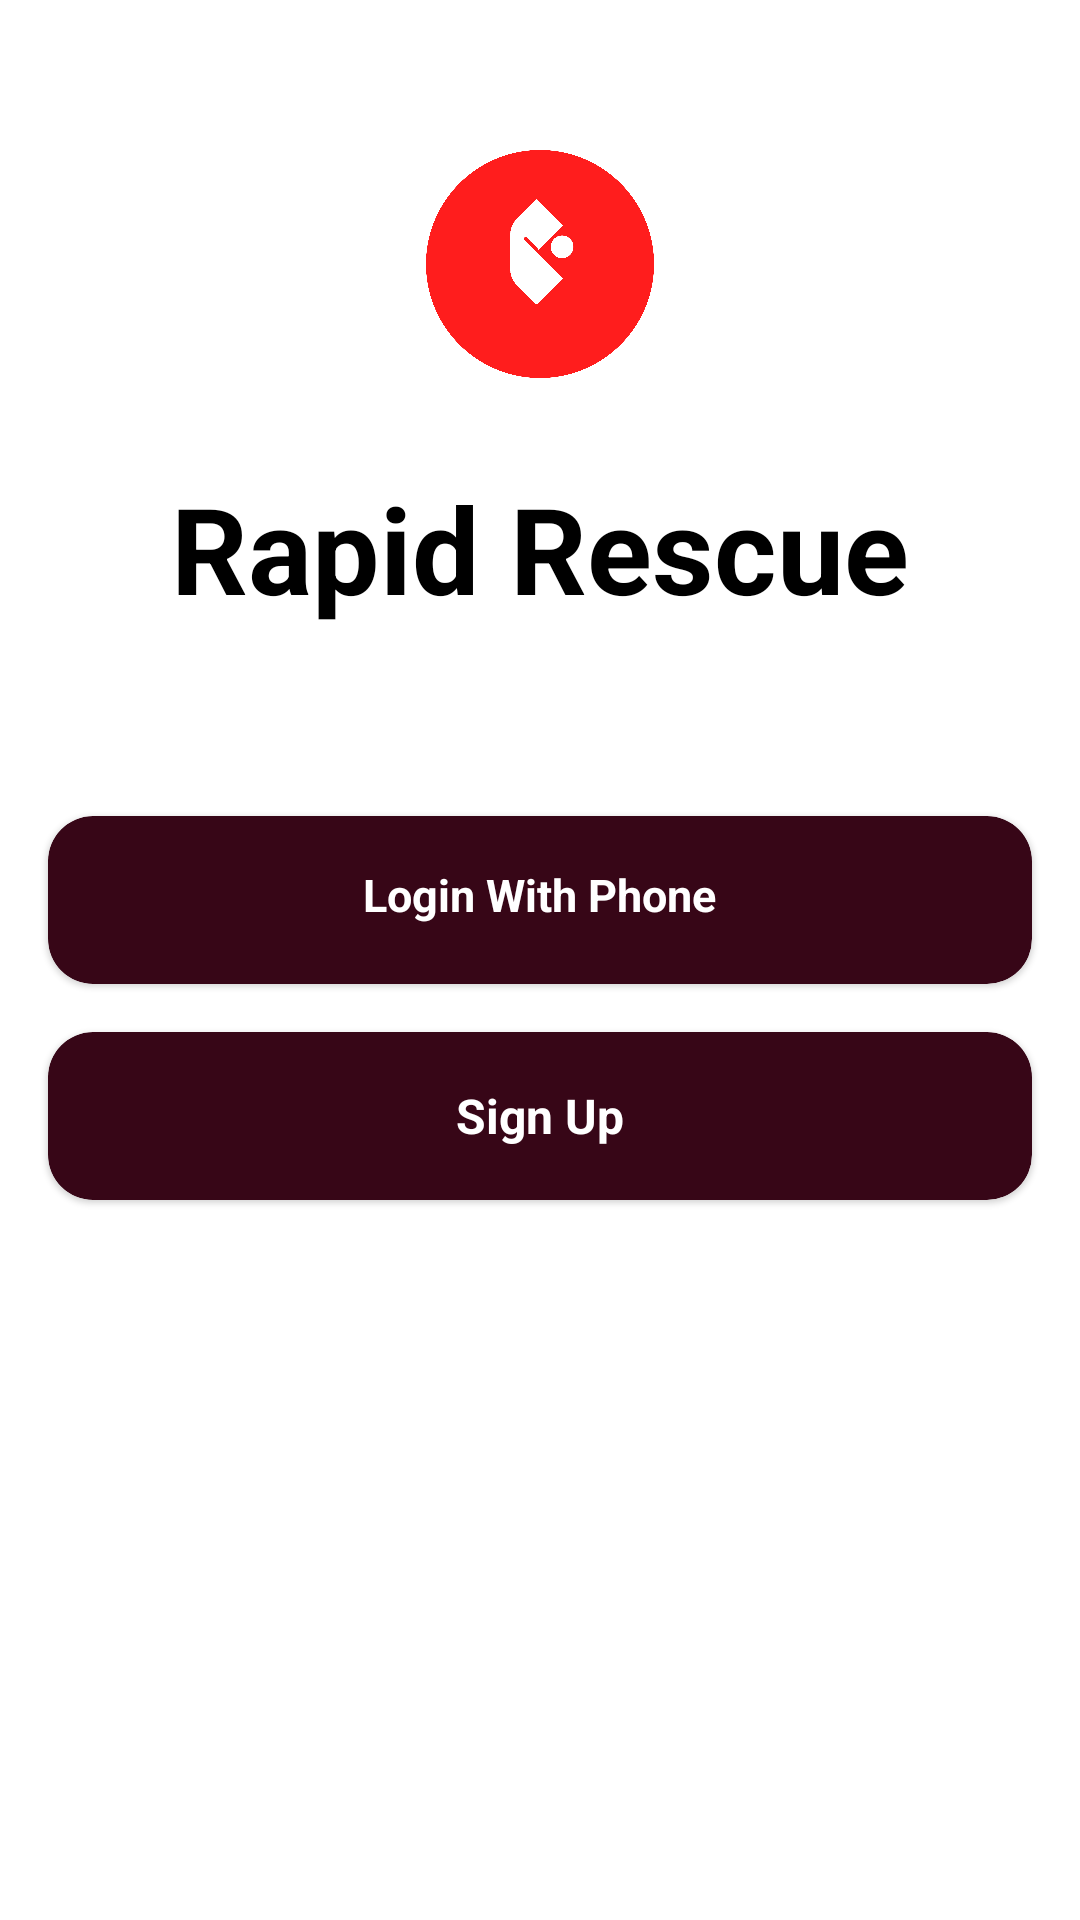

This screen was rendered from an Android layout file. Write that file and the resources it references.
<!-- AndroidManifest.xml: application theme Theme.RapidRescue -->
<!-- res/layout/fragment_sign_in.xml -->
<?xml version="1.0" encoding="utf-8"?>
<LinearLayout
    xmlns:android="http://schemas.android.com/apk/res/android"
    xmlns:tools="http://schemas.android.com/tools"
    android:layout_width="match_parent"
    xmlns:app="http://schemas.android.com/apk/res-auto"
    android:gravity="center_horizontal"
    android:layout_height="match_parent"
    android:orientation="vertical"
    android:backgroundTint="#FFFFFF"
    tools:context=".Authentication.SignInFragment">

    <ImageView
        android:layout_marginTop="50dp"
        android:src="@drawable/our_logo"
        android:layout_width="156dp"
        android:layout_height="75.84dp"/>

    <TextView
        android:layout_marginTop="30dp"
        android:layout_width="308dp"
        android:layout_height="96dp"
        android:textStyle="bold"
        android:textSize="40sp"
        android:textColor="#000000"
        android:text="Rapid Rescue"
        android:lineSpacingExtra="1sp"
        android:layout_gravity="center_horizontal"
        android:gravity="center_horizontal"/>


    <com.google.android.material.card.MaterialCardView
        android:id="@+id/btnLogin"
        android:layout_width="328dp"
        android:layout_height="56dp"
        android:layout_marginTop="20dp"
        app:cardCornerRadius="15sp"
        app:cardBackgroundColor="#370617">
        <TextView
            android:layout_width="wrap_content"
            android:layout_height="24dp"
            android:layout_gravity="center"
            android:text="Login With Phone"
            android:textColor="#FFFFFF"
            android:textStyle="bold"
            android:textSize="15sp"/>
    </com.google.android.material.card.MaterialCardView>

    <com.google.android.material.card.MaterialCardView
        android:id="@+id/btnSignUp"
        app:cardBackgroundColor="#370617"
        android:layout_width="328dp"
        android:layout_marginTop="16dp"
        app:cardCornerRadius="15sp"
        android:layout_height="56dp">

        <TextView
            android:layout_width="wrap_content"
            android:layout_height="wrap_content"
            android:text="Sign Up"
            android:textColor="#FFFFFF"
            android:textSize="16sp"
            android:textStyle="bold"
            android:layout_gravity="center"/>
    </com.google.android.material.card.MaterialCardView>

</LinearLayout>
<!-- resources referenced by this layout -->
<resources>
  <!-- drawable our_logo: png bitmap (drawable, 66290 bytes) -->
  <style name="Theme.RapidRescue" parent="Theme.MaterialComponents.DayNight.DarkActionBar">
          
          <item name="colorPrimary">#00e6c5</item>
          <item name="colorPrimaryVariant">@color/purple_700</item>
          <item name="colorOnPrimary">@color/white</item>
          
          <item name="colorSecondary">@color/teal_200</item>
          <item name="colorSecondaryVariant">@color/teal_200</item>
          <item name="colorOnSecondary">@color/black</item>
          
          <item name="android:statusBarColor">@color/black</item>
          
      </style>
  <color name="purple_700">#FF3700B3</color>
  <color name="white">#FFFFFFFF</color>
  <color name="teal_200">#FF03DAC5</color>
  <color name="black">#FF000000</color>
</resources>
